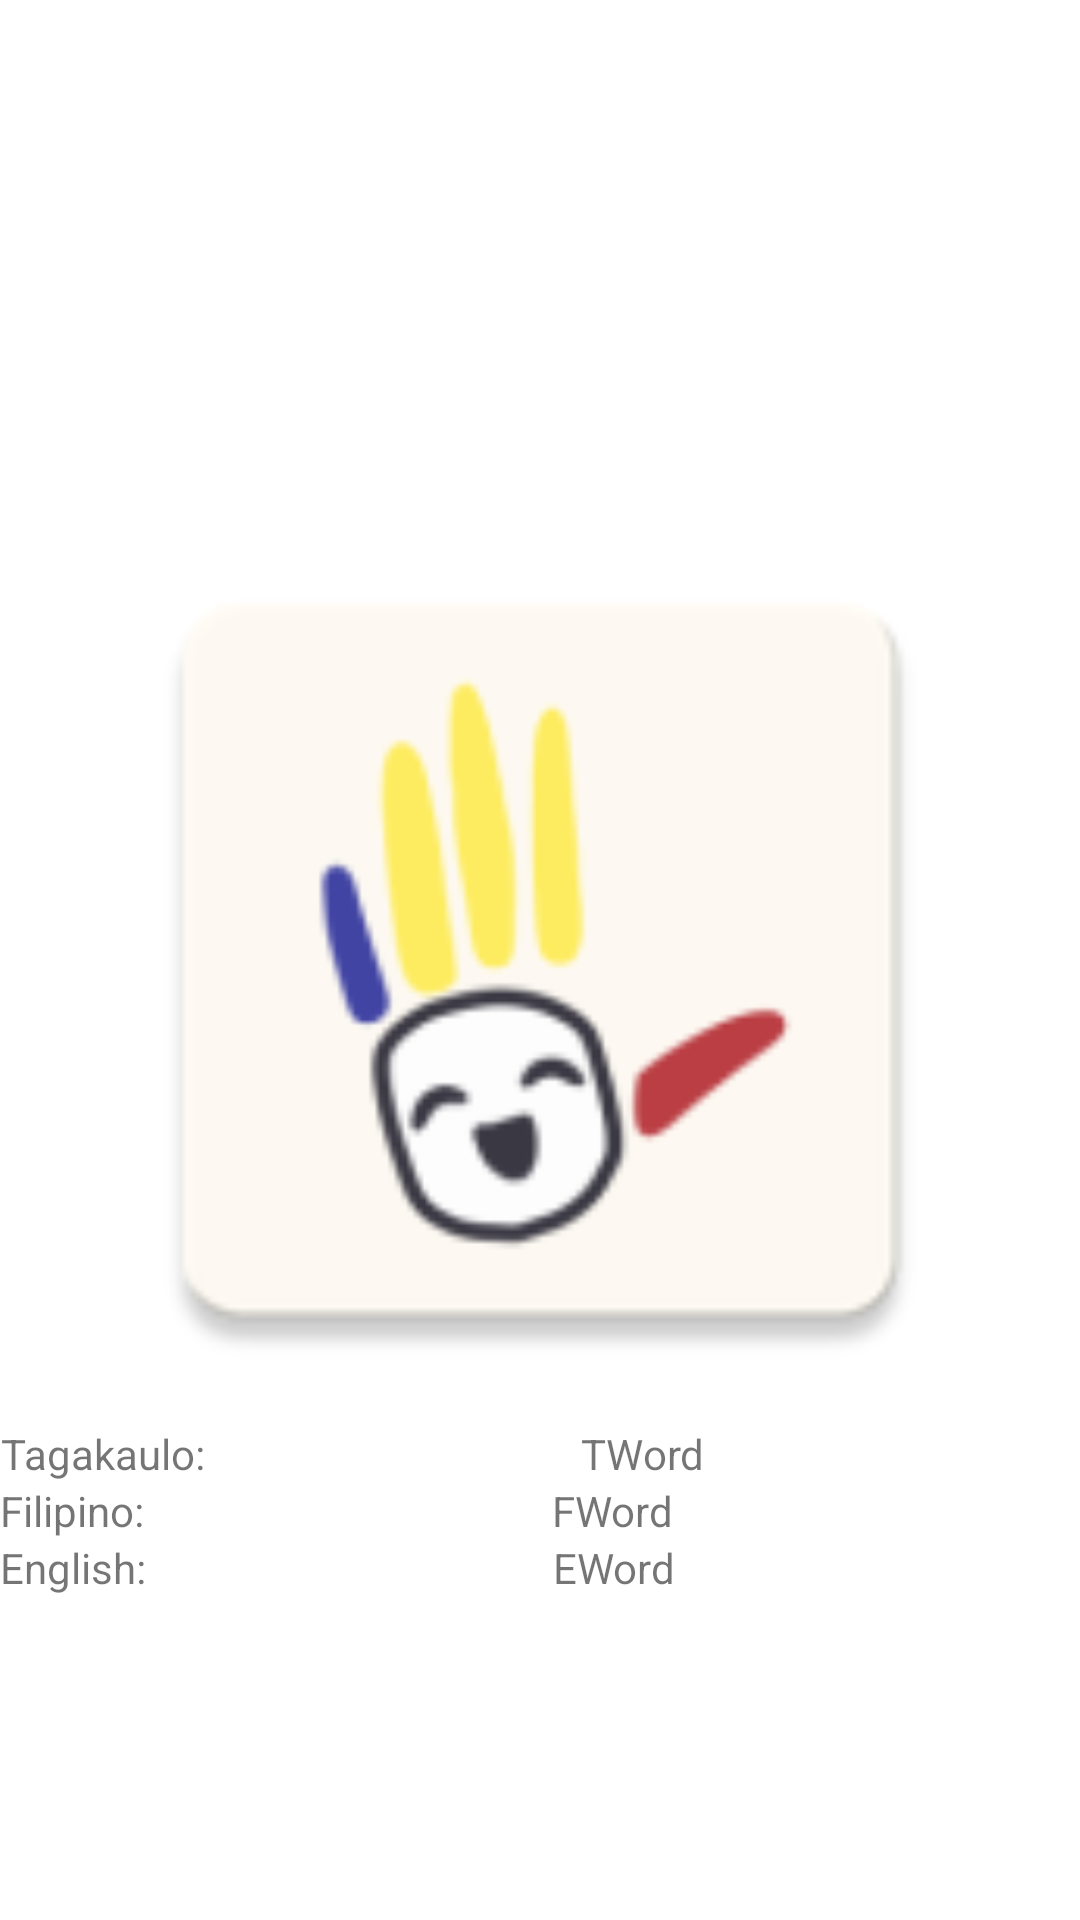

The Android layout XML behind this screen, and the referenced resources:
<!-- AndroidManifest.xml: application theme Theme.TagakauloLearningApp -->
<!-- res/layout/layout_symbol.xml -->
<RelativeLayout xmlns:android="http://schemas.android.com/apk/res/android"
    xmlns:app="http://schemas.android.com/apk/res-auto"
    android:id="@+id/btnTopic"
    android:layout_width="167dp"
    android:layout_height="wrap_content"
    android:clickable="true"
    android:focusable="true">

    <ImageView
        android:id="@+id/img1"
        android:layout_width="300dp"
        android:layout_height="300dp"
        android:layout_centerInParent="true"
        android:layout_marginTop="5dp"
        android:layout_marginBottom="5dp"
        android:scaleType="fitCenter"
        app:srcCompat="@mipmap/ic_launcher" />
    <TextView
        android:id="@+id/lblKalagan"
        android:layout_width="wrap_content"
        android:layout_height="wrap_content"
        android:textAlignment="center"
        android:layout_below="@id/img1"
        android:text="Tagakaulo:" />

    <TextView
        android:id="@+id/lblFilipino"
        android:layout_width="wrap_content"
        android:layout_height="wrap_content"
        android:textAlignment="center"
        android:layout_below="@id/lblKalagan"
        android:text="Filipino:" />

    <TextView
        android:id="@+id/lblEnglish"
        android:layout_width="wrap_content"
        android:layout_height="wrap_content"
        android:textAlignment="center"
        android:layout_below="@id/lblFilipino"
        android:text="English:" />

    <TextView
        android:id="@+id/txtKalagan"
        android:layout_width="wrap_content"
        android:layout_height="wrap_content"
        android:layout_below="@id/img1"
        android:layout_alignParentEnd="true"
        android:layout_marginEnd="0dp"
        android:layout_toRightOf="@id/lblKalagan"
        android:text="TWord"
        android:textAlignment="center" />

    <TextView
        android:id="@+id/txtFilipino"
        android:layout_width="wrap_content"
        android:layout_height="wrap_content"
        android:layout_below="@id/txtKalagan"
        android:layout_alignParentEnd="true"
        android:layout_marginEnd="0dp"
        android:layout_toRightOf="@id/lblFilipino"
        android:text="FWord"
        android:textAlignment="center" />

    <TextView
        android:id="@+id/txtEnglish"
        android:layout_width="wrap_content"
        android:layout_height="wrap_content"
        android:textAlignment="center"
        android:layout_below="@id/txtFilipino"
        android:layout_alignParentEnd="true"
        android:layout_marginEnd="0dp"
        android:layout_toRightOf="@id/lblEnglish"
        android:text="EWord" />

</RelativeLayout>
<!-- resources referenced by this layout -->
<resources>
  <!-- mipmap ic_launcher: png bitmap (mipmap-hdpi, 2779 bytes) -->
  <style name="Theme.TagakauloLearningApp" parent="Theme.MaterialComponents.DayNight.DarkActionBar">
          
          <item name="colorPrimary">@color/def_bg</item>
          <item name="colorPrimaryVariant">@color/def_bg</item>
          <item name="colorOnPrimary">@color/def_bg</item>
          
          <item name="colorSecondary">@color/teal_200</item>
          <item name="colorSecondaryVariant">@color/teal_700</item>
          <item name="colorOnSecondary">@color/black</item>
          
          <item name="android:statusBarColor">?attr/colorPrimaryVariant</item>
          
      </style>
  <color name="def_bg">#F4F0EA</color>
  <color name="teal_200">#FF03DAC5</color>
  <color name="teal_700">#FF018786</color>
  <color name="black">#FF000000</color>
</resources>
